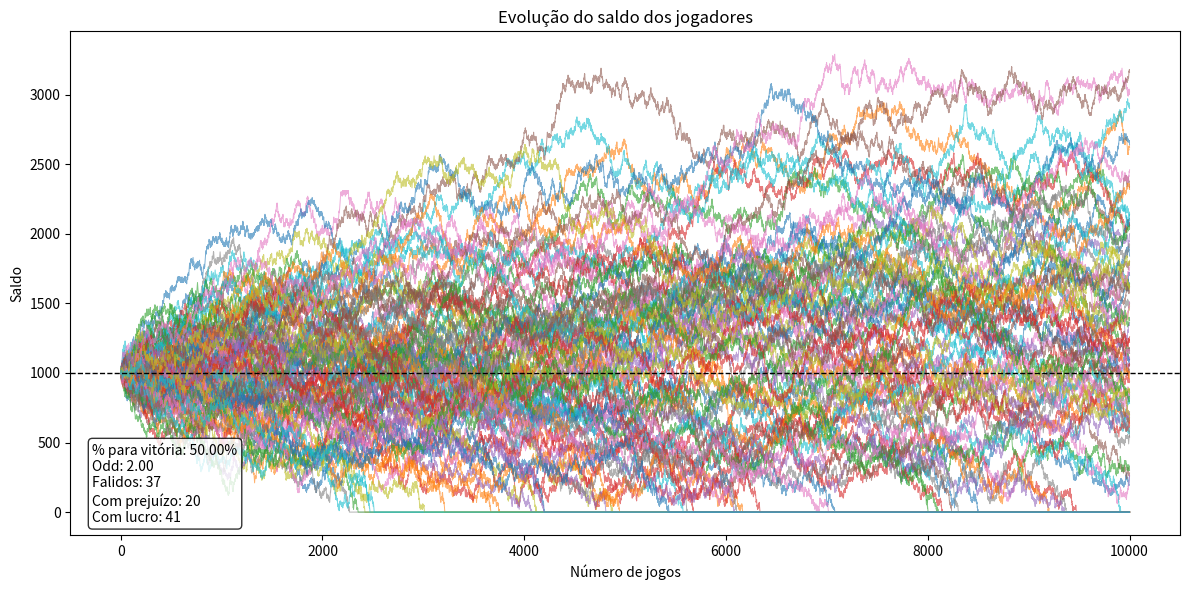

Write Python code to recreate this figure.
from random import random
import matplotlib.pyplot as plt

NUMERO_JOGOS = 10_000
NUMERO_JOGADORES = 100
PORCENTAGEM_JOGADOR_GANHAR = 0.5

SALDO_INICIAL = 1000
CUSTO_RODADA = 10
GANHO_RODADA = 2


class Jogador:
    def __init__(
            self, 
            saldo_inicial: int   = SALDO_INICIAL, 
            custo_rodada:  int   = CUSTO_RODADA, 
            ganho_rodada:  float = GANHO_RODADA
            ):

        self.saldo = saldo_inicial
        self.custo = custo_rodada
        self.ganho = custo_rodada * ganho_rodada
        self.falido = False
        self.historico = [saldo_inicial]

    def jogar(self) -> None:
        if not self.falido:
            self.saldo -= self.custo
            if random() < PORCENTAGEM_JOGADOR_GANHAR:
                self.saldo += self.ganho

            if self.saldo <= 0:
                self.saldo = 0
                self.falido = True

        self.historico.append(self.saldo)


class Simulador:
    def __init__(
            self, 
            jogadores: list[Jogador],
            num_jogos: int = NUMERO_JOGOS
            ):
        self.jogadores = jogadores
        self.num_jogos = num_jogos

    def run(self):
        for _ in range(self.num_jogos):
            for jogador in self.jogadores:
                jogador.jogar()

    def plotar(self):
        plt.figure(figsize=(12, 6))

        for jogador in self.jogadores:
            plt.plot(jogador.historico, linewidth=0.7, alpha=0.6)

        plt.axhline(y=SALDO_INICIAL, color='black', linestyle='--', linewidth=1)

        n_falidos = sum(1 for j in self.jogadores if j.falido)
        n_prejuizo = sum(1 for j in self.jogadores if not j.falido and j.saldo < SALDO_INICIAL)
        n_lucro = sum(1 for j in self.jogadores if not j.falido and j.saldo > SALDO_INICIAL)

        texto = (
            f'% para vitória: {PORCENTAGEM_JOGADOR_GANHAR * 100:.2f}%\n'
            f'Odd: {GANHO_RODADA:.2f}\n'
            f'Falidos: {n_falidos}\n'
            f'Com prejuízo: {n_prejuizo}\n'
            f'Com lucro: {n_lucro}'
        )
        plt.gca().text(
            0.02, 0.02, texto,
            transform=plt.gca().transAxes,
            fontsize=10,
            verticalalignment='bottom',
            bbox=dict(boxstyle='round', facecolor='white', alpha=0.8)
        )

        plt.title('Evolução do saldo dos jogadores')
        plt.xlabel('Número de jogos')
        plt.ylabel('Saldo')
        plt.tight_layout()
        plt.show()


if __name__ == '__main__':
    jogadores = [Jogador() for _ in range(NUMERO_JOGADORES)]
    simulador = Simulador(jogadores)

    simulador.run()
    simulador.plotar()
